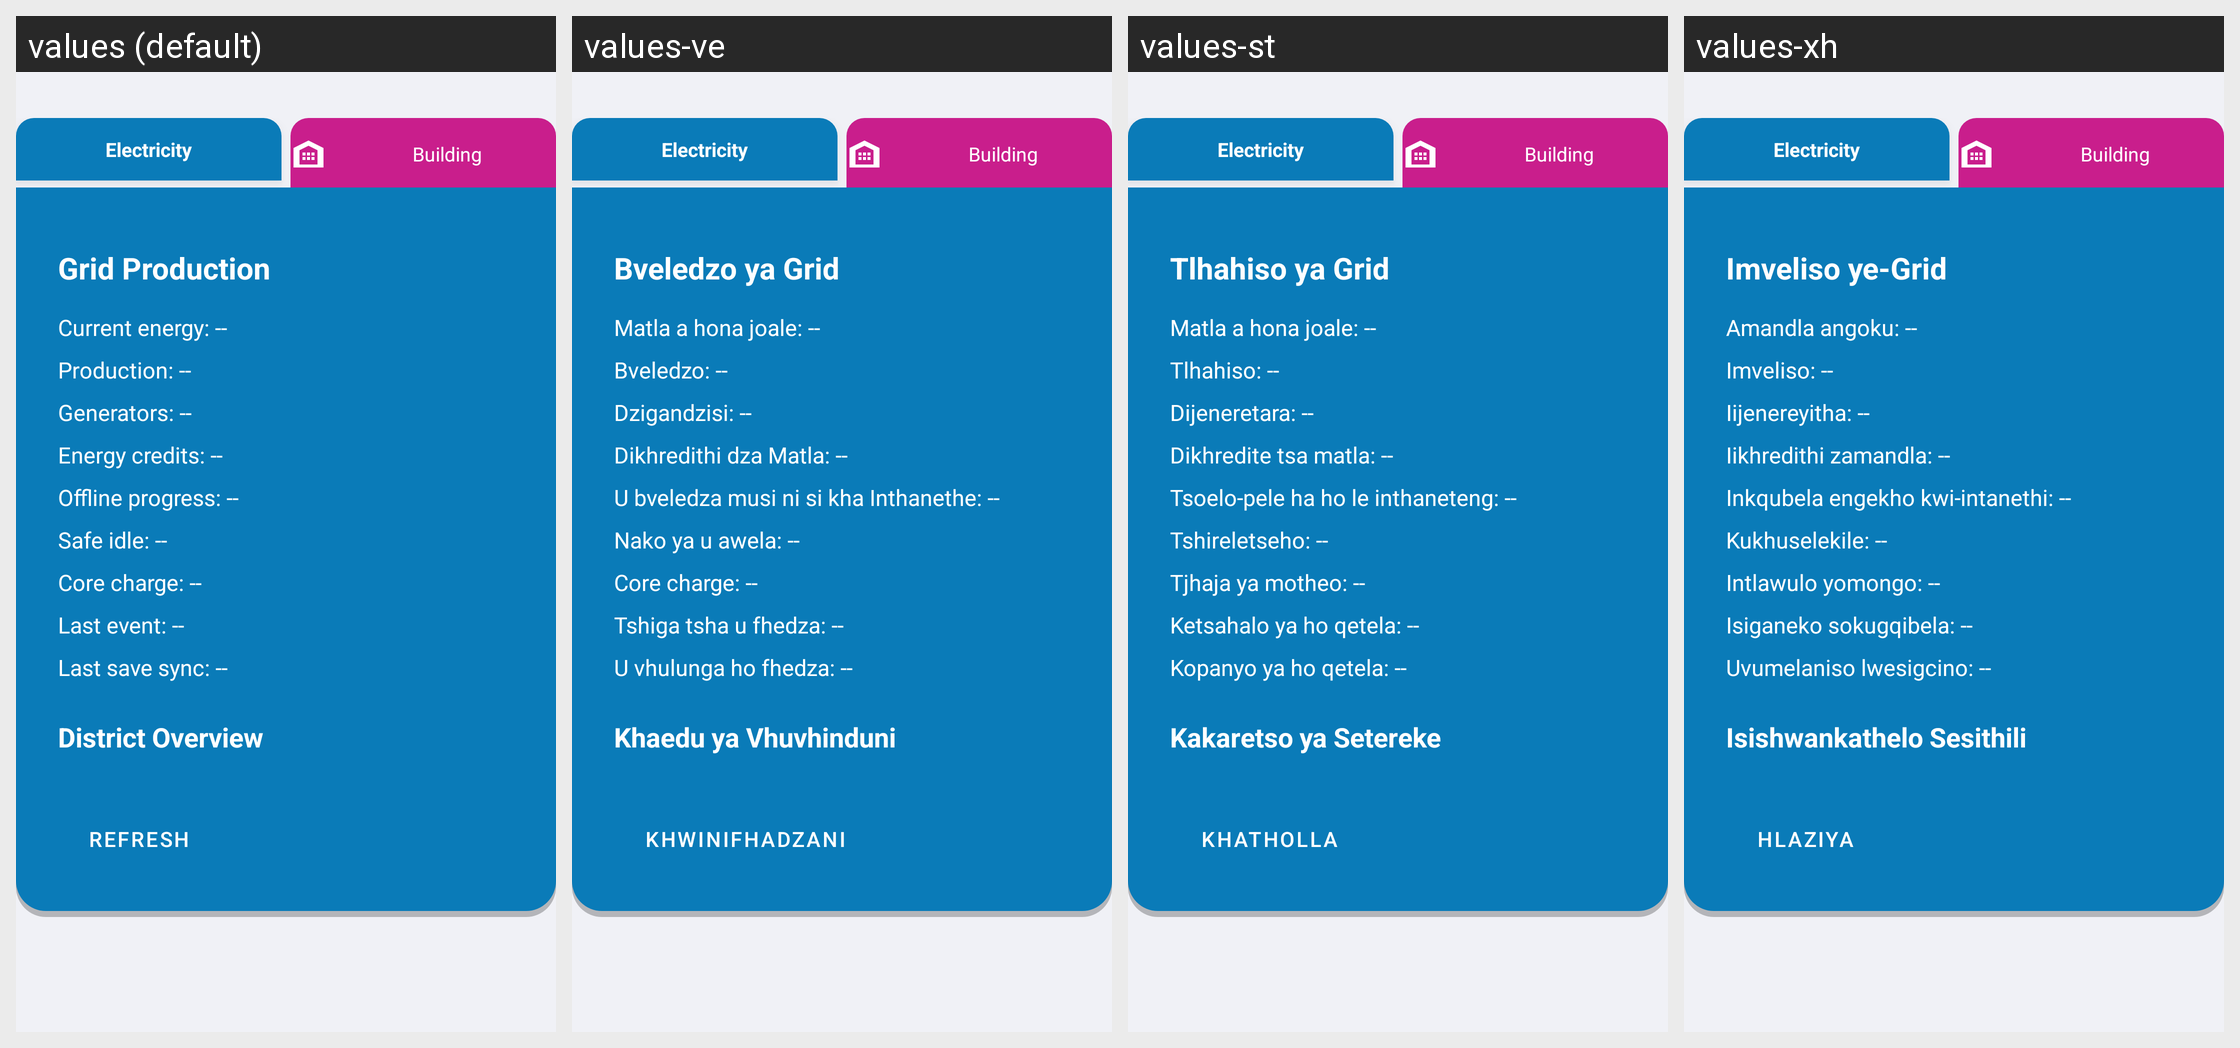

This grid shows one Android layout under several languages. Give, for every string resource on the screen, its name, the default text and each shown locale's text.
Android screen res/layout/panel_electricity_upgrade.xml rendered under 4 locales, left to right: values (default), values-ve, values-st, values-xh. Device: Nexus 5 (rendered at 1080×1920; each locale shown at half size, 540×960, under a caption strip naming it); theme Theme.MobileLoadshedding.
Other locales in the repository, not shown: values-af, values-zu.
Strings drawn on this screen, with the default value and each locale's value (text and hints the layout hard-codes, and strings that could not be matched under every locale, appear in the picture but are not listed):

title_grid_production
  values: Grid Production
  values-ve: Bveledzo ya Grid
  values-st: Tlhahiso ya Grid
  values-xh: Imveliso ye-Grid

label_current_energy
  values: Current energy: --
  values-ve: Matla a hona joale: --
  values-st: Matla a hona joale: --
  values-xh: Amandla angoku: --

label_production
  values: Production: --
  values-ve: Bveledzo: --
  values-st: Tlhahiso: --
  values-xh: Imveliso: --

label_generators
  values: Generators: --
  values-ve: Dzigandzisi: --
  values-st: Dijeneretara: --
  values-xh: Iijenereyitha: --

label_energy_credits
  values: Energy credits: --
  values-ve: Dikhredithi dza Matla: --
  values-st: Dikhredite tsa matla: --
  values-xh: Iikhredithi zamandla: --

label_offline_progress
  values: Offline progress: --
  values-ve: U bveledza musi ni si kha Inthanethe: --
  values-st: Tsoelo-pele ha ho le inthaneteng: --
  values-xh: Inkqubela engekho kwi-intanethi: --

label_safe_idle
  values: Safe idle: --
  values-ve: Nako ya u awela: --
  values-st: Tshireletseho: --
  values-xh: Kukhuselekile: --

label_core_charge
  values: Core charge: --
  values-ve: Core charge: --
  values-st: Tjhaja ya motheo: --
  values-xh: Intlawulo yomongo: --

label_last_event
  values: Last event: --
  values-ve: Tshiga tsha u fhedza: --
  values-st: Ketsahalo ya ho qetela: --
  values-xh: Isiganeko sokugqibela: --

label_last_save_sync
  values: Last save sync: --
  values-ve: U vhulunga ho fhedza: --
  values-st: Kopanyo ya ho qetela: --
  values-xh: Uvumelaniso lwesigcino: --

title_district_overview
  values: District Overview
  values-ve: Khaedu ya Vhuvhinduni
  values-st: Kakaretso ya Setereke
  values-xh: Isishwankathelo Sesithili

btn_refresh
  values: REFRESH
  values-ve: KHWINIFHADZANI
  values-st: KHATHOLLA
  values-xh: HLAZIYA
